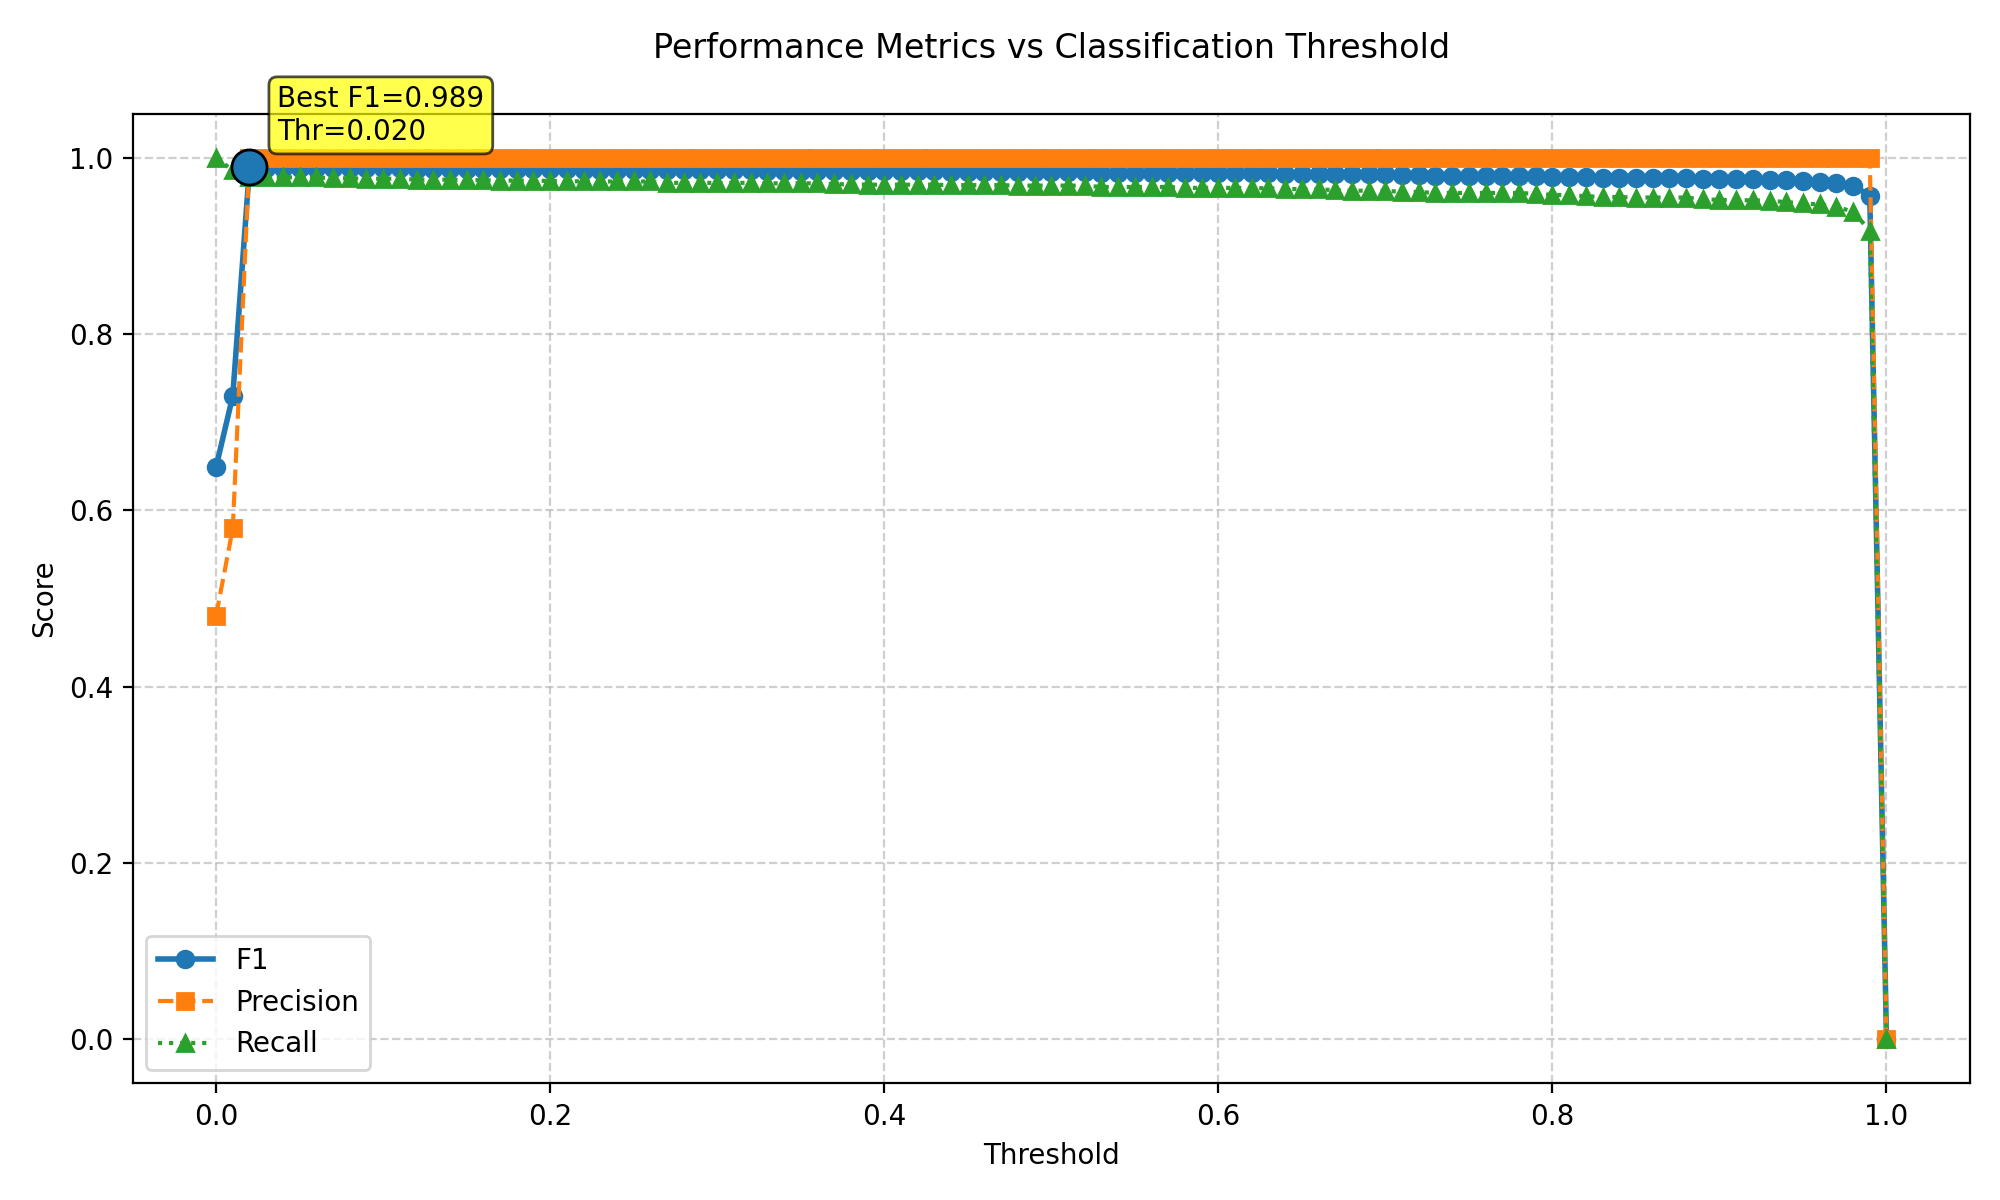

Data behind this chart, as committed beside it:
threshold, f1, precision, recall
0.0, 0.649, 0.4804, 1.0
0.01, 0.7298, 0.5795, 0.9854
0.02, 0.989, 1.0, 0.9782
0.03, 0.9887, 1.0, 0.9776
0.04, 0.9887, 1.0, 0.9776
0.05, 0.9887, 1.0, 0.9776
0.06, 0.9887, 1.0, 0.9776
0.07, 0.9882, 1.0, 0.9766
0.08, 0.9882, 1.0, 0.9766
0.09, 0.9879, 1.0, 0.9761
0.1, 0.9879, 1.0, 0.9761
0.11, 0.9879, 1.0, 0.9761
0.12, 0.9874, 1.0, 0.975
0.13, 0.9874, 1.0, 0.975
0.14, 0.9874, 1.0, 0.975
0.15, 0.9871, 1.0, 0.9745
0.16, 0.9871, 1.0, 0.9745
0.17, 0.9868, 1.0, 0.974
0.18, 0.9868, 1.0, 0.974
0.19, 0.9868, 1.0, 0.974
0.2, 0.9866, 1.0, 0.9735
0.21, 0.9866, 1.0, 0.9735
0.22, 0.9863, 1.0, 0.973
0.23, 0.9863, 1.0, 0.973
0.24, 0.9863, 1.0, 0.973
0.25, 0.9863, 1.0, 0.973
0.26, 0.9863, 1.0, 0.973
0.27, 0.9855, 1.0, 0.9714
0.28, 0.9855, 1.0, 0.9714
0.29, 0.9855, 1.0, 0.9714
0.3, 0.9855, 1.0, 0.9714
0.31, 0.9855, 1.0, 0.9714
0.32, 0.9855, 1.0, 0.9714
0.33, 0.9852, 1.0, 0.9709
0.34, 0.9852, 1.0, 0.9709
0.35, 0.9852, 1.0, 0.9709
0.36, 0.9852, 1.0, 0.9709
0.37, 0.9847, 1.0, 0.9698
0.38, 0.9847, 1.0, 0.9698
0.39, 0.9844, 1.0, 0.9693
0.4, 0.9844, 1.0, 0.9693
0.41, 0.9844, 1.0, 0.9693
0.42, 0.9844, 1.0, 0.9693
0.43, 0.9844, 1.0, 0.9693
0.44, 0.9842, 1.0, 0.9688
0.45, 0.9842, 1.0, 0.9688
0.46, 0.9842, 1.0, 0.9688
0.47, 0.9842, 1.0, 0.9688
0.48, 0.9839, 1.0, 0.9683
0.49, 0.9839, 1.0, 0.9683
0.5, 0.9839, 1.0, 0.9683
0.51, 0.9839, 1.0, 0.9683
0.52, 0.9839, 1.0, 0.9683
0.53, 0.9831, 1.0, 0.9667
0.54, 0.9831, 1.0, 0.9667
0.55, 0.9831, 1.0, 0.9667
0.56, 0.9831, 1.0, 0.9667
0.57, 0.9831, 1.0, 0.9667
0.58, 0.9825, 1.0, 0.9657
0.59, 0.9825, 1.0, 0.9657
... 41 more rows
